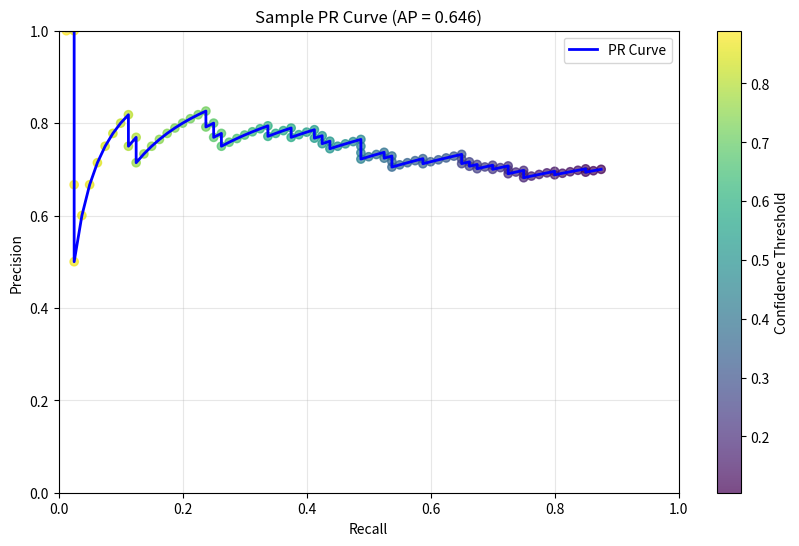

Generate this figure with matplotlib:
#!/usr/bin/env python3
"""
Script to generate Precision-Recall curve from detection_raw data.

This script shows how to use the raw detection data to calculate
precision and recall at different confidence thresholds.
"""

import pandas as pd
import numpy as np
import matplotlib.pyplot as plt
from typing import List, Tuple

def calculate_precision_recall_curve(detection_data: pd.DataFrame, ground_truth_data: pd.DataFrame) -> Tuple[List[float], List[float], List[float]]:
    """
    Calculate precision-recall curve from detection and ground truth data.
    
    Args:
        detection_data: DataFrame with columns ['confidence', 'is_true_positive']
        ground_truth_data: DataFrame with columns ['is_detected']
    
    Returns:
        Tuple of (thresholds, precisions, recalls)
    """
    # Sort detections by confidence (descending)
    data = detection_data.sort_values('confidence', ascending=False)
    
    thresholds = []
    precisions = []
    recalls = []
    
    # Get total number of ground truth objects
    total_gt = len(ground_truth_data)
    
    # Calculate precision and recall at each confidence threshold
    for i in range(len(data)):
        threshold = data.iloc[i]['confidence']
        predictions_above_threshold = data.iloc[:i+1]
        
        tp = len(predictions_above_threshold[predictions_above_threshold['is_true_positive'] == True])
        fp = len(predictions_above_threshold[predictions_above_threshold['is_true_positive'] == False])
        
        precision = tp / (tp + fp) if (tp + fp) > 0 else 0.0
        recall = tp / total_gt if total_gt > 0 else 0.0
        
        thresholds.append(threshold)
        precisions.append(precision)
        recalls.append(recall)
    
    return thresholds, precisions, recalls

def plot_pr_curve(thresholds: List[float], precisions: List[float], recalls: List[float], 
                  title: str = "Precision-Recall Curve"):
    """Plot the precision-recall curve."""
    plt.figure(figsize=(10, 6))
    plt.plot(recalls, precisions, 'b-', linewidth=2, label='PR Curve')
    plt.scatter(recalls, precisions, c=thresholds, cmap='viridis', alpha=0.7)
    plt.colorbar(label='Confidence Threshold')
    plt.xlabel('Recall')
    plt.ylabel('Precision')
    plt.title(title)
    plt.grid(True, alpha=0.3)
    plt.legend()
    plt.xlim(0, 1)
    plt.ylim(0, 1)
    plt.show()

def calculate_ap(precisions: List[float], recalls: List[float]) -> float:
    """Calculate Average Precision (AP) using the 11-point interpolation method."""
    # Convert to numpy arrays
    precisions = np.array(precisions)
    recalls = np.array(recalls)
    
    # 11-point interpolation
    recall_thresholds = np.linspace(0, 1, 11)
    interpolated_precisions = np.zeros_like(recall_thresholds)
    
    for i, r in enumerate(recall_thresholds):
        # Find precisions where recall >= r
        valid_precisions = precisions[recalls >= r]
        if len(valid_precisions) > 0:
            interpolated_precisions[i] = np.max(valid_precisions)
    
    return np.mean(interpolated_precisions)

# Example usage:
if __name__ == "__main__":
    # This would be replaced with actual data from resim metrics
    # For demonstration, create sample data
    np.random.seed(42)
    n_detections = 100
    n_gt_objects = 80
    
    # Simulate detection data
    sample_detections = pd.DataFrame({
        'confidence': np.random.uniform(0.1, 0.9, n_detections),
        'is_true_positive': np.random.choice([True, False], n_detections, p=[0.7, 0.3])
    })
    
    # Simulate ground truth data
    sample_gt = pd.DataFrame({
        'is_detected': np.random.choice([True, False], n_gt_objects, p=[0.6, 0.4])
    })
    
    print("Sample Detection Data:")
    print(sample_detections.head())
    print(f"\nTotal detections: {len(sample_detections)}")
    print(f"True positives: {sample_detections['is_true_positive'].sum()}")
    print(f"False positives: {(~sample_detections['is_true_positive']).sum()}")
    
    print(f"\nSample Ground Truth Data:")
    print(f"Total GT objects: {len(sample_gt)}")
    print(f"Detected GT objects: {sample_gt['is_detected'].sum()}")
    print(f"Missed GT objects (false negatives): {(~sample_gt['is_detected']).sum()}")
    
    # Calculate PR curve
    thresholds, precisions, recalls = calculate_precision_recall_curve(sample_detections, sample_gt)
    
    # Calculate Average Precision
    ap = calculate_ap(precisions, recalls)
    print(f"\nAverage Precision (AP): {ap:.3f}")
    
    # Plot the curve
    plot_pr_curve(thresholds, precisions, recalls, f"Sample PR Curve (AP = {ap:.3f})")
    
    print("\nTo use with real data:")
    print("1. Export detection_raw and ground_truth_raw data from resim metrics")
    print("2. Load both into pandas DataFrames")
    print("3. Call calculate_precision_recall_curve(detections_df, gt_df)")
    print("4. Plot with plot_pr_curve()")
